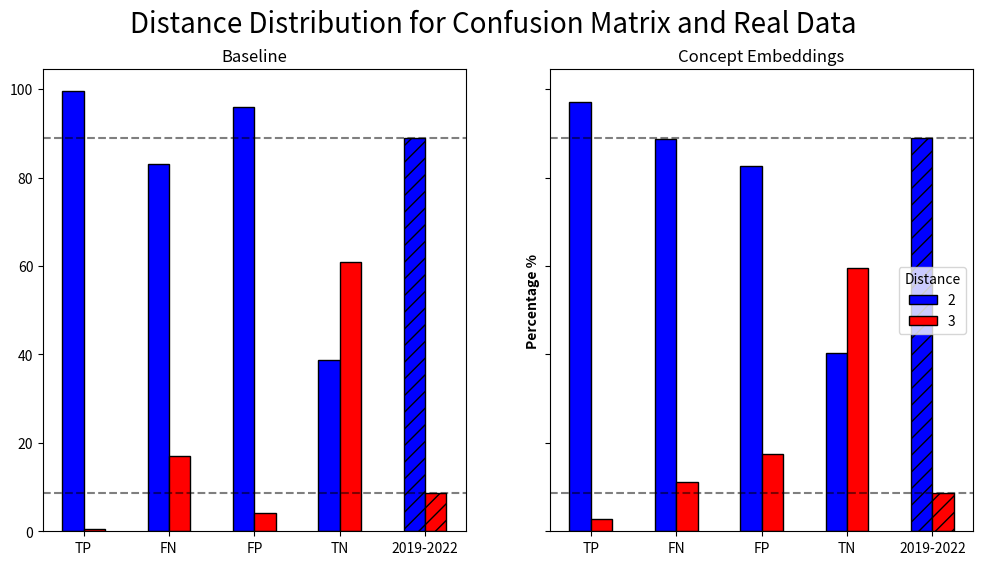

Reproduce this figure in Python.
import matplotlib.pyplot as plt
import numpy as np

# Define the labels and the data
labels = ["TP", "FN", "FP", "TN", "2019-2022"]
dist_2 = [97.13, 88.78, 82.60, 40.23, 89.01]
dist_3 = [2.87, 11.22, 17.40, 59.60, 8.58]
dist_4 = [0.00, 0.00, 0.00, 0.17, 0.06]


def add_hatch(ax):
    bars = ax.patches
    bars[-1].set_hatch("//")


# Define the bar width and positions
barWidth = 0.25
r1 = np.arange(len(dist_2))
r2 = [x + barWidth for x in r1]
r3 = [x + barWidth for x in r2]

hatches = ["", "", "", "", "//"]

# Create subplots
fig, axs = plt.subplots(1, 2, figsize=(12, 6), sharey=True)

# Plotting data on the first subplot
axs[1].bar(
    r1, dist_2, color="b", width=barWidth, edgecolor="black", label="2", hatch=hatches
)
axs[1].bar(
    r2, dist_3, color="r", width=barWidth, edgecolor="black", label="3", hatch=hatches
)
# axs[0].bar(
#     r3, dist_4, color="g", width=barWidth, edgecolor="black", label="4", hatch=hatches
# )
axs[1].axhline(y=89.01, color="k", linestyle="dashed", alpha=0.5)
axs[1].axhline(y=8.58, color="k", linestyle="dashed", alpha=0.5)
axs[1].set_title("Concept Embeddings")

plt.ylabel("Percentage %", fontweight="bold")

# Modify the data as per your second plot
dist_2_second_plot = [99.53, 82.98, 95.93, 38.80, 89.01]
dist_3_second_plot = [0.47, 17.02, 4.07, 60.97, 8.58]
dist_4_second_plot = [0.00, 0.00, 0.00, 0.23, 0.06]

# 99,53%	0,47%	0,00%
# 95,93%	4,07%	0,00%
# 82,98%	17,02%	0,00%
# 38,80%	60,97%	0,23%

# Plotting data on the second subplot
axs[0].bar(
    r1,
    dist_2_second_plot,
    color="b",
    width=barWidth,
    edgecolor="black",
    label="2",
    hatch=hatches,
)
axs[0].bar(
    r2,
    dist_3_second_plot,
    color="r",
    width=barWidth,
    edgecolor="black",
    label="3",
    hatch=hatches,
)
# axs[1].bar(
#     r3, dist_4_second_plot, color="g", width=barWidth, edgecolor="black", label="4"
# )
axs[0].axhline(y=89.01, color="k", linestyle="dashed", alpha=0.5)
axs[0].axhline(y=8.58, color="k", linestyle="dashed", alpha=0.5)
axs[0].set_title("Baseline")

# Setting the labels and title
plt.setp(
    axs, xticks=[r + barWidth * 0.5 for r in range(len(dist_2))], xticklabels=labels
)
plt.suptitle("Distance Distribution for Confusion Matrix and Real Data", fontsize=20)


# Adding the legend
plt.legend(title="Distance")

# Showing the plots
# plt.tight_layout(rect=[0, 0, 1, 0.96])
plt.show()
